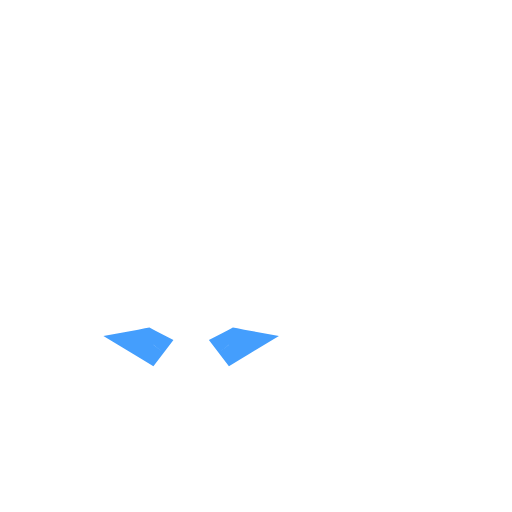
t = 0.00 s
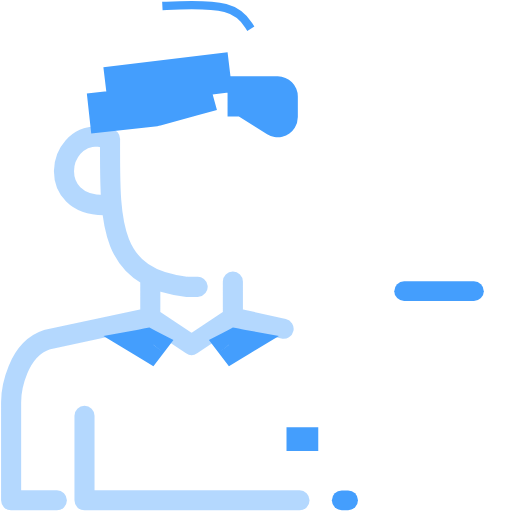
t = 0.30 s
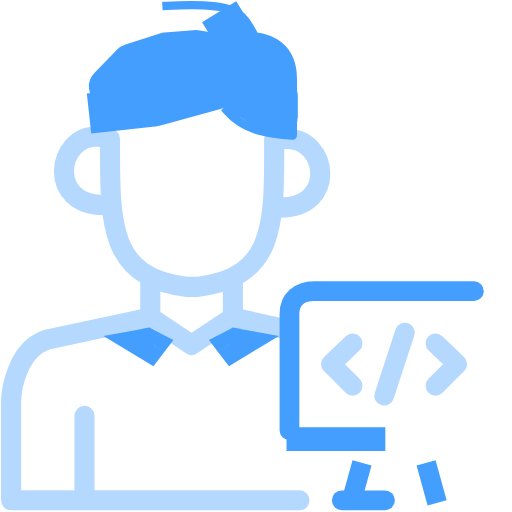
t = 0.82 s
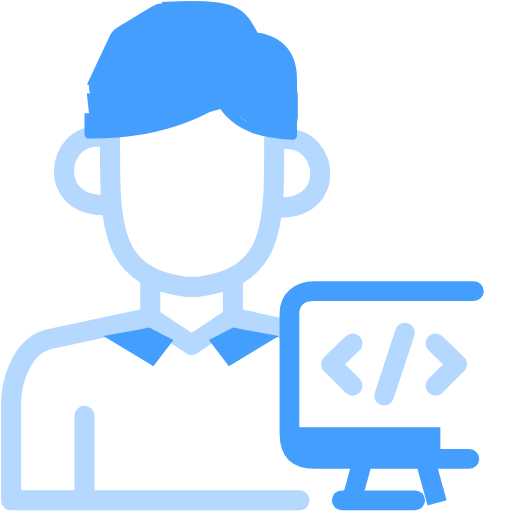
t = 1.33 s
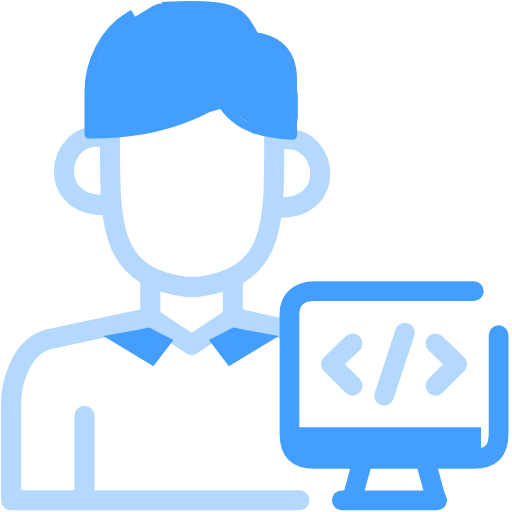
t = 1.85 s
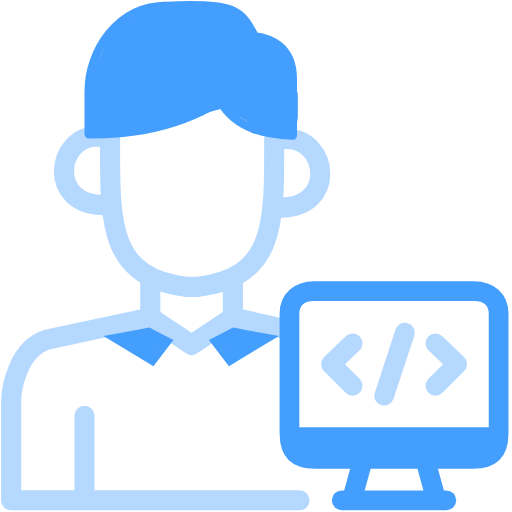
t = 2.50 s

The animated SVG that drew these frames (rendered in a browser with its animation timeline set to each time). Animation: 2 CSS @keyframes rules; one cycle of 2.50 s.

<svg width="306" height="306" viewBox="0 0 306 306" fill="none" xmlns="http://www.w3.org/2000/svg" style="">
<path d="M169.5 196.5L139.18 189.73M139.18 189.73L114.5 206.159L89.8203 189.73M139.18 189.73V168.304M179 299H117.031H50.5M89.8203 189.73L28.1562 203C10.4375 208.687 6.64062 232.757 6.64062 240.339V299H50.5M89.8203 189.73V168.304M50.5 299V248.5M61.9766 122.572C28.4375 122.572 33.5 81.5 58.1797 81.5L65.7734 83C65.7734 131.023 63.875 166.409 111.969 171.464H117.664C165.758 166.409 163.859 131.023 163.859 83H171.453C196.133 83 201.195 124.072 167.656 124.072" stroke="#449EFD" stroke-opacity="0.4" stroke-width="12" stroke-linecap="round" stroke-linejoin="round" class="wcZFmJiy_0"></path>
<path d="M83.9998 204.871L82.5412 197.005L61.7932 200.853L79.8772 211.727L83.9998 204.871ZM89.6812 208.287L85.5586 215.143L91.676 218.822L96.025 213.161L89.6812 208.287ZM88.0634 204.118L91.7625 197.024L89.3168 195.749L86.6047 196.252L88.0634 204.118ZM91.5057 205.913L97.8496 210.787L103.657 203.227L95.2048 198.819L91.5057 205.913ZM79.8772 211.727L85.5586 215.143L93.8038 201.432L88.1225 198.015L79.8772 211.727ZM85.4585 212.737L89.5221 211.984L86.6047 196.252L82.5412 197.005L85.4585 212.737ZM96.025 213.161L97.8496 210.787L85.1619 201.039L83.3373 203.414L96.025 213.161ZM95.2048 198.819L91.7625 197.024L84.3643 211.211L87.8066 213.006L95.2048 198.819Z" fill="#449EFD" class="wcZFmJiy_1"></path>
<path d="M144.506 204.871L145.965 197.005L166.713 200.853L148.629 211.727L144.506 204.871ZM138.825 208.287L142.947 215.143L136.83 218.822L132.481 213.161L138.825 208.287ZM140.442 204.118L136.743 197.024L139.189 195.749L141.901 196.252L140.442 204.118ZM137 205.913L130.656 210.787L124.848 203.227L133.301 198.819L137 205.913ZM148.629 211.727L142.947 215.143L134.702 201.432L140.383 198.015L148.629 211.727ZM143.047 212.737L138.984 211.984L141.901 196.252L145.965 197.005L143.047 212.737ZM132.481 213.161L130.656 210.787L143.344 201.039L145.168 203.414L132.481 213.161ZM133.301 198.819L136.743 197.024L144.141 211.211L140.699 213.006L133.301 198.819Z" fill="#449EFD" class="wcZFmJiy_2"></path>
<path d="M99.5361 3.48417C141.041 1.2903 144.186 6.40931 152.361 21.7662C160.326 22.7412 175 26.8852 175 47.3611V81C160.536 80.2687 141.67 78.0749 131.608 60.5241C99.6411 80.2724 66.6822 80.2698 53.2871 80.2687L53 80.2687V54.6739C53 30.6879 69.9794 3.48417 99.5361 3.48417Z" stroke="#449EFD" stroke-width="5" stroke-linecap="square" stroke-linejoin="round" class="wcZFmJiy_3"></path>
<path d="M65.1395 66.5L92.7636 63.4546L161.503 44.5455M155.5 63.4546L166 70V57.6364H148M125.527 44.5455L65.1394 51.8182L78.6303 38L99.1879 31.4545L116.533 30L158.5 36.5L146.727 32.4416L137.091 16.9091L97.2606 14L76.5 26.5L68 44.5455" stroke="#449EFD" stroke-width="24" stroke-linecap="square" stroke-linejoin="round" class="wcZFmJiy_4"></path>
<path d="M283.259 174H187.741C178.896 174 173 179.071 173 187.561V258.906C173 268.929 177.127 274.236 188.33 274.236H236.679H282.67C293.873 274.236 298 268.929 298 258.906V187.561C298 179.071 292.104 174 283.259 174Z" stroke="#449EFD" stroke-width="11.7925" stroke-linecap="round" class="wcZFmJiy_5"></path>
<path d="M204.25 299H266.75" stroke="#449EFD" stroke-width="11.7925" stroke-linecap="round" class="wcZFmJiy_6"></path>
<path d="M178.307 262.443H291.514" stroke="#449EFD" stroke-width="14.1509" stroke-linecap="square" class="wcZFmJiy_7"></path>
<path d="M211.325 294.873L216.042 277.774M259.674 294.873L254.958 277.774" stroke="#449EFD" stroke-width="11.7925" stroke-linecap="square" class="wcZFmJiy_8"></path>
<path d="M229.604 236.5L241.986 198.764M260.264 205.25L273.236 217.632L260.264 230.604M210.736 205.25L197.764 217.632L210.736 230.604" stroke="#449EFD" stroke-opacity="0.4" stroke-width="11.7925" stroke-linecap="round" stroke-linejoin="round" class="wcZFmJiy_9"></path>
<style data-made-with="vivus-instant">.wcZFmJiy_0{stroke-dasharray:907 909;stroke-dashoffset:908;animation:wcZFmJiy_draw 2200ms ease-out 0ms forwards;}.wcZFmJiy_1{stroke-dasharray:309 311;stroke-dashoffset:310;animation:wcZFmJiy_draw 2200ms ease-out 33ms forwards;}.wcZFmJiy_2{stroke-dasharray:309 311;stroke-dashoffset:310;animation:wcZFmJiy_draw 2200ms ease-out 66ms forwards;}.wcZFmJiy_3{stroke-dasharray:368 370;stroke-dashoffset:369;animation:wcZFmJiy_draw 2200ms ease-out 100ms forwards;}.wcZFmJiy_4{stroke-dasharray:419 421;stroke-dashoffset:420;animation:wcZFmJiy_draw 2200ms ease-out 133ms forwards;}.wcZFmJiy_5{stroke-dasharray:428 430;stroke-dashoffset:429;animation:wcZFmJiy_draw 2200ms ease-out 166ms forwards;}.wcZFmJiy_6{stroke-dasharray:63 65;stroke-dashoffset:64;animation:wcZFmJiy_draw 2200ms ease-out 200ms forwards;}.wcZFmJiy_7{stroke-dasharray:114 116;stroke-dashoffset:115;animation:wcZFmJiy_draw 2200ms ease-out 233ms forwards;}.wcZFmJiy_8{stroke-dasharray:36 38;stroke-dashoffset:37;animation:wcZFmJiy_draw 2200ms ease-out 266ms forwards;}.wcZFmJiy_9{stroke-dasharray:113 115;stroke-dashoffset:114;animation:wcZFmJiy_draw 2200ms ease-out 300ms forwards;}@keyframes wcZFmJiy_draw{100%{stroke-dashoffset:0;}}@keyframes wcZFmJiy_fade{0%{stroke-opacity:1;}94.02985074626866%{stroke-opacity:1;}100%{stroke-opacity:0;}}</style></svg>
